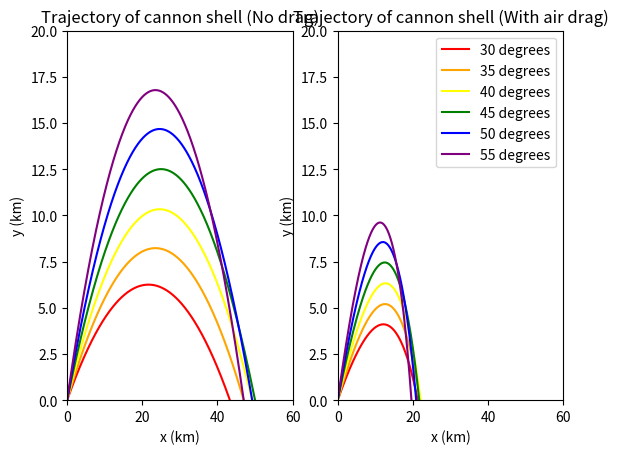

Here is the Python script that generated this plot:
# -*- coding: utf-8 -*-
"""
Created on Wed Jan 13 14:17:40 2016
欧拉法计算无空气阻力和有空气阻力时炮弹的弹道
@author: nightwing
"""

from math import cos,sin,sqrt,pi
import matplotlib.pyplot as plt

g = 9.8          #重力加速度（m/s2）
dt = 0.01        #时间间隔（s）
v0 = 700.0       #初始速度（m/s）
k = 4*10**(-5)   #B2/m（m-1）
trajectory1 = [] #此列表存储无空气阻力时的弹道
trajectory2 = [] #此列表存储有空气阻力时的弹道

#-------欧拉法计算无空气阻力时的炮弹轨迹--------
for theta in range(30,60,5):
    t = 0
    x = 0.0
    y = 0.0
    displayment_x = []
    displayment_y = []
    theta *= (pi/180)
    vy = v0 * sin(theta)
    while y >= 0:
        displayment_x.append(x/1000)
        displayment_y.append(y/1000)
        x += v0 * cos(theta) * dt
        y += vy * dt
        vy -= g * dt
        t += dt
    trajectory1.append([displayment_x,displayment_y])

#-------欧拉法计算有空气阻力时的炮弹轨迹--------
for theta in range(30,60,5):
    t = 0
    x = 0.0
    y = 0.0
    displayment_x = []
    displayment_y = []
    theta *= (pi/180)
    vx = v0 * cos(theta)
    vy = v0 * sin(theta)
    while y >= 0:
        displayment_x.append(x/1000)
        displayment_y.append(y/1000)
        v = sqrt(vx**2 + vy**2)
        x += vx * dt
        vx -= k*v*vx*dt
        y += vy * dt
        vy -= (g+k*v*vy) * dt
        t += dt       
    trajectory2.append([displayment_x,displayment_y])

#------------------绘图---------------------
plt.subplot(121)
plt.title("Trajectory of cannon shell (No drag)")
plt.xlabel("x (km)")
plt.ylabel("y (km)")    
plt.plot(trajectory1[0][0],trajectory1[0][1],label="30 degrees",color="red")
plt.plot(trajectory1[1][0],trajectory1[1][1],label="35 degrees",color="orange")
plt.plot(trajectory1[2][0],trajectory1[2][1],label="40 degrees",color="yellow")
plt.plot(trajectory1[3][0],trajectory1[3][1],label="45 degrees",color="green")
plt.plot(trajectory1[4][0],trajectory1[4][1],label="50 degrees",color="blue")
plt.plot(trajectory1[5][0],trajectory1[5][1],label="55 degrees",color="purple")
plt.xlim(0,60)
plt.ylim(0,20)

plt.subplot(122)
plt.title("Trajectory of cannon shell (With air drag)")
plt.xlabel("x (km)")
plt.ylabel("y (km)")    
plt.plot(trajectory2[0][0],trajectory2[0][1],label="30 degrees",color="red")
plt.plot(trajectory2[1][0],trajectory2[1][1],label="35 degrees",color="orange")
plt.plot(trajectory2[2][0],trajectory2[2][1],label="40 degrees",color="yellow")
plt.plot(trajectory2[3][0],trajectory2[3][1],label="45 degrees",color="green")
plt.plot(trajectory2[4][0],trajectory2[4][1],label="50 degrees",color="blue")
plt.plot(trajectory2[5][0],trajectory2[5][1],label="55 degrees",color="purple")
plt.xlim(0,60)
plt.ylim(0,20)
plt.legend()

plt.show()